The GitHub repository Iustin02/sera-hidroponica contains a labelled image folder "basil_classification_dataset" with 3 categories: fusarium, healthy, powdery mildew. Examples follow, each with its label.

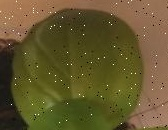
Label: healthy

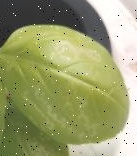
Label: fusarium

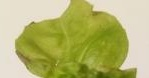
Label: fusarium

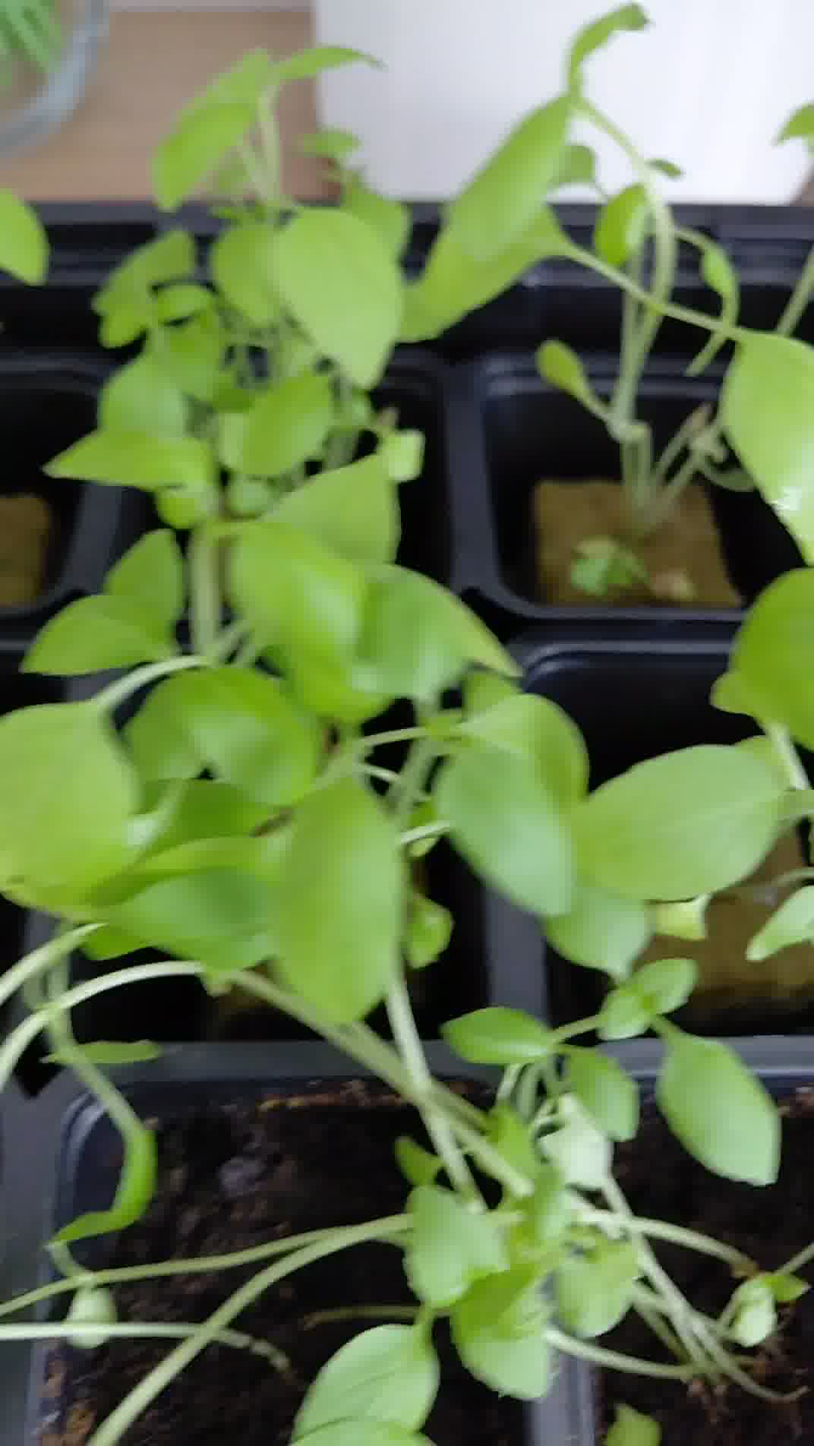
Label: healthy

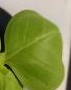
Label: healthy

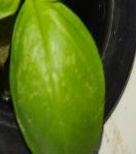
Label: powdery mildew
